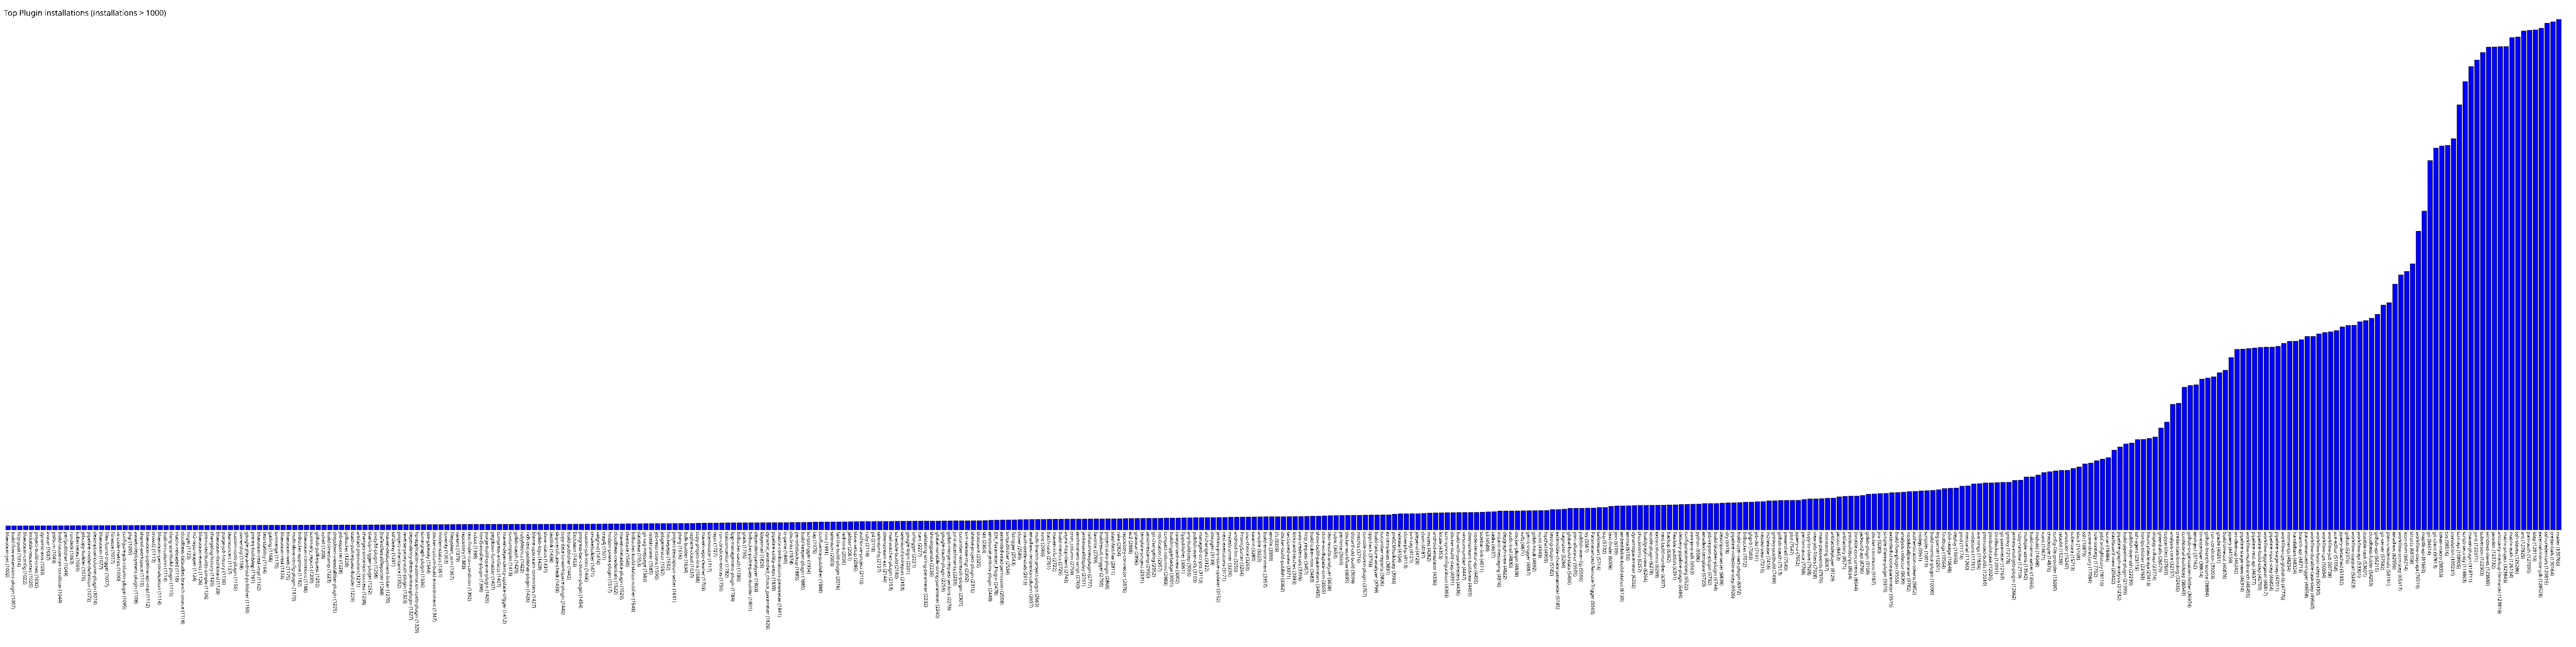

The file beside this chart, header and first rows:
blueocean-jwt, 1002
build-flow-extensions-plugin, 1007
http-post, 1014
blueocean-config, 1022
lockable-resources, 1025
project-build-times, 1032
dynamic-axis, 1033
avatar, 1037
pollscm, 1043
build-cause-run-condition, 1044
perfpublisher, 1049
rundeck, 1063
kubernetes, 1069
jobcopy-builder, 1070
pipeline-model-definition, 1072
description-column-plugin, 1074
blueocean, 1077
files-found-trigger, 1077
fitnesse, 1077
vs-code-metrics, 1090
configure-job-column-plugin, 1095
php, 1095
awseb-deployment-plugin, 1108
shared-workspace, 1110
blueocean-pipeline-api-impl, 1112
crowd2, 1113
blueocean-personalization, 1114
built-on-column, 1114
clang-scanbuild-plugin, 1115
matrix-reloaded, 1118
cloudbees-bitbucket-branch-source, 1118
nuget, 1123
m2-repo-reaper, 1124
blueocean-events, 1126
promoted-builds-simple, 1126
changelog-history, 1126
blueocean-dashboard, 1129
purge-job-history, 1136
teamconcert, 1137
custom-tools-plugin, 1156
ownership, 1158
google-play-android-publisher, 1159
prereq-buildstep, 1161
blueocean-rest-impl, 1162
test-stability, 1164
gatling, 1168
svnmerge, 1170
blueocean-rest, 1174
blueocean-web, 1175
multi-slave-config-plugin, 1179
bitbucket-approve, 1182
blueocean-commons, 1186
summary_report, 1200
github-pullrequest, 1202
xshell, 1208
build-timestamp, 1223
dropdown-viewstabbar-plugin, 1225
job-exporter, 1228
gitbucket, 1228
stash-pullrequest-builder, 1229
artifact-promotion, 1231
... 376 more rows
